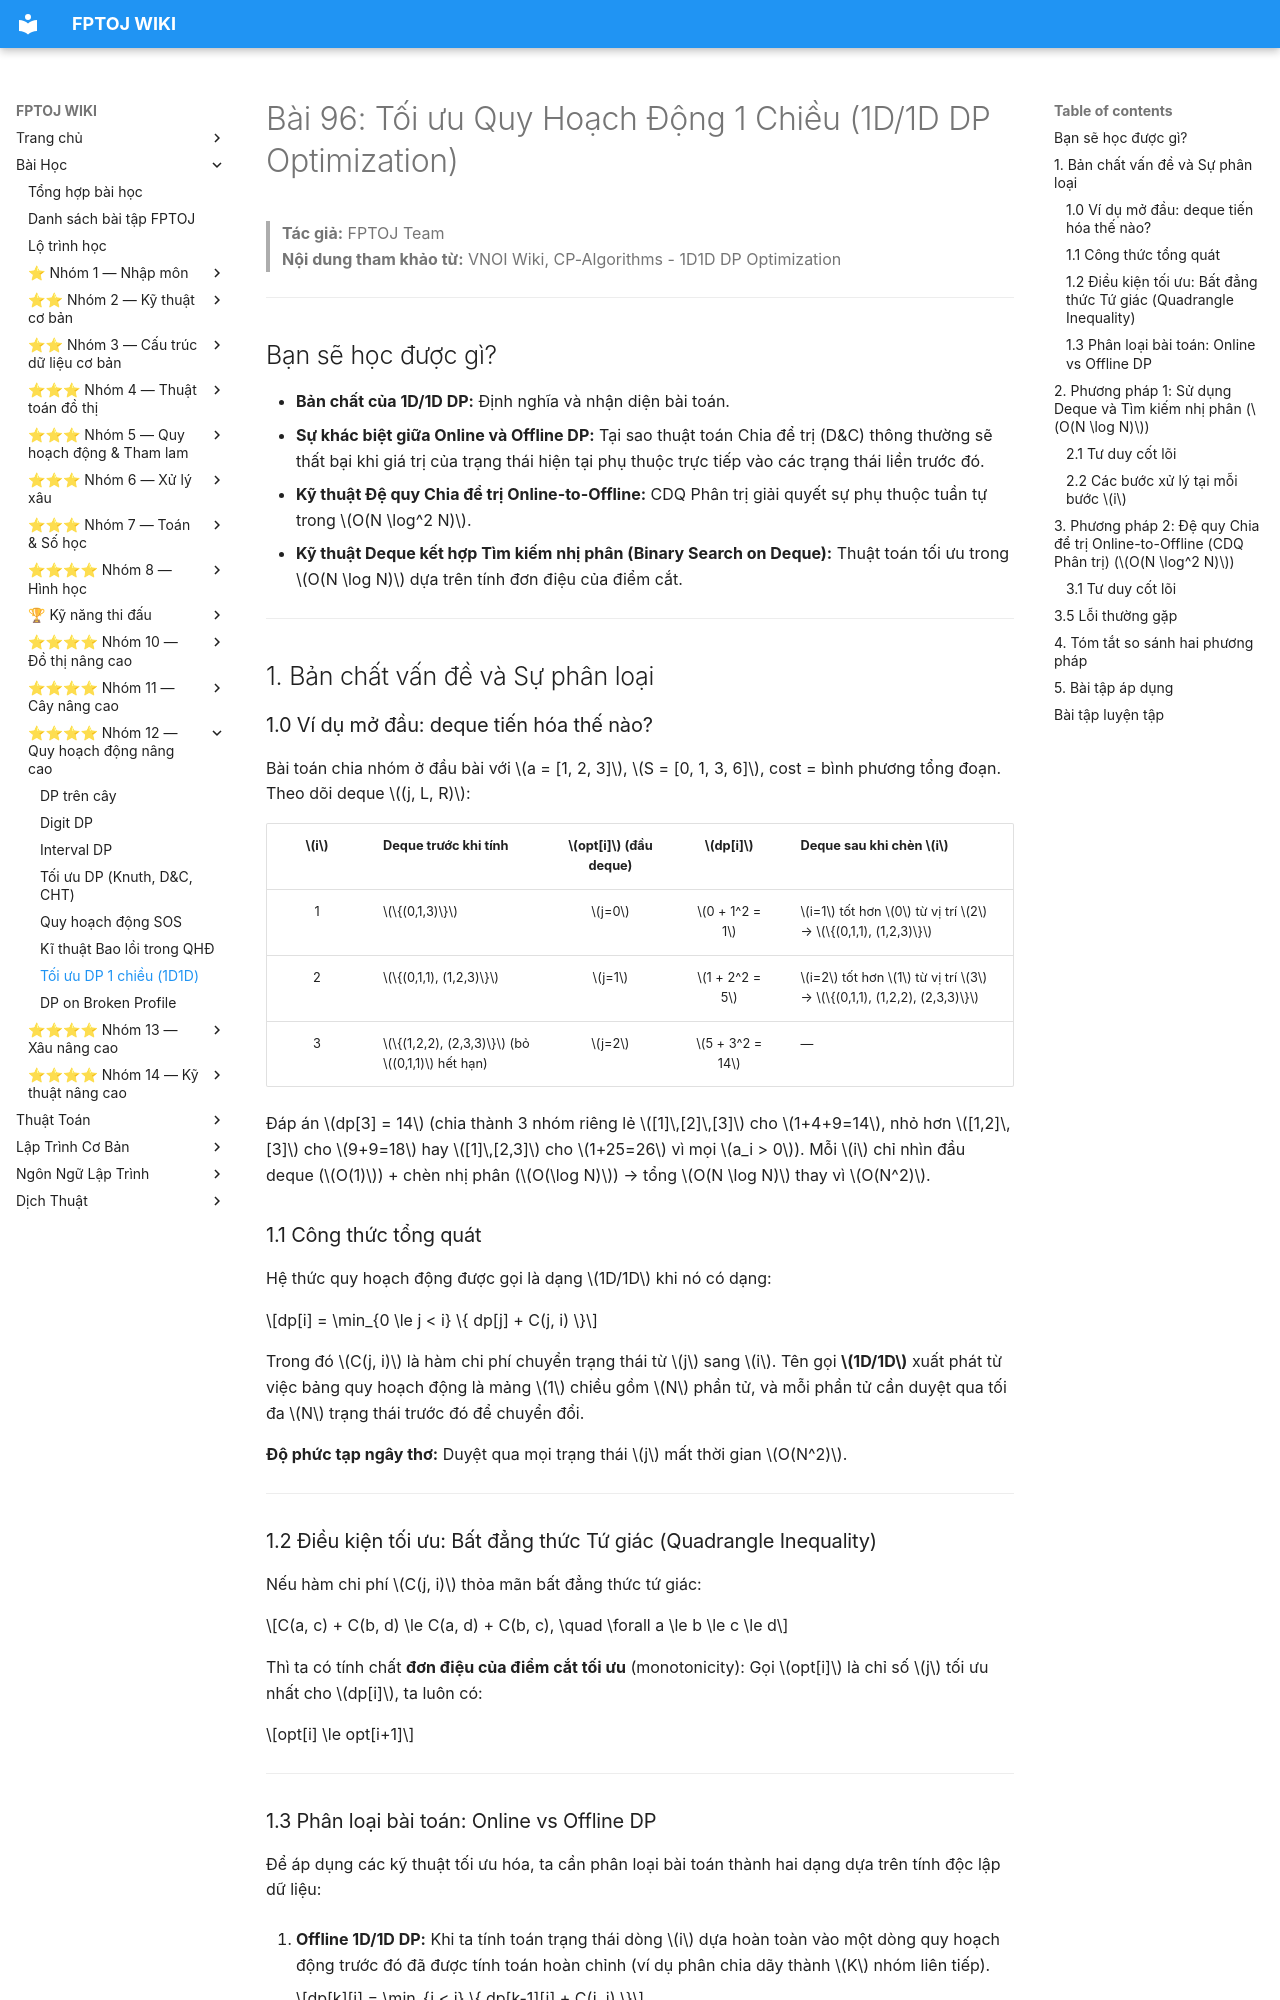

repository: FPTOJ-OJ/fptoj_wiki · page: lessons/dp-1d1d/index.html · generator: mkdocs

# Bài 96: Tối ưu Quy Hoạch Động 1 Chiều (1D/1D DP Optimization)

> **Tác giả:** FPTOJ Team<br>
> **Nội dung tham khảo từ:** VNOI Wiki, CP-Algorithms - 1D1D DP Optimization

---

## Bạn sẽ học được gì?

- **Bản chất của 1D/1D DP:** Định nghĩa và nhận diện bài toán.
- **Sự khác biệt giữa Online và Offline DP:** Tại sao thuật toán Chia để trị (D&C) thông thường sẽ thất bại khi giá trị của trạng thái hiện tại phụ thuộc trực tiếp vào các trạng thái liền trước đó.
- **Kỹ thuật Đệ quy Chia để trị Online-to-Offline:** CDQ Phân trị giải quyết sự phụ thuộc tuần tự trong $O(N \log^2 N)$.
- **Kỹ thuật Deque kết hợp Tìm kiếm nhị phân (Binary Search on Deque):** Thuật toán tối ưu trong $O(N \log N)$ dựa trên tính đơn điệu của điểm cắt.

---

## 1. Bản chất vấn đề và Sự phân loại

### 1.0 Ví dụ mở đầu: deque tiến hóa thế nào?

Bài toán chia nhóm ở đầu bài với $a = [1, 2, 3]$, $S = [0, 1, 3, 6]$, cost = bình phương tổng đoạn. Theo dõi deque $(j, L, R)$:

| $i$ | Deque trước khi tính | $opt[i]$ (đầu deque) | $dp[i]$ | Deque sau khi chèn $i$ |
|:---:|---------------------|:---:|:---:|:---|
| 1 | $\{(0,1,3)\}$ | $j=0$ | $0 + 1^2 = 1$ | $i=1$ tốt hơn $0$ từ vị trí $2$ → $\{(0,1,1), (1,2,3)\}$ |
| 2 | $\{(0,1,1), (1,2,3)\}$ | $j=1$ | $1 + 2^2 = 5$ | $i=2$ tốt hơn $1$ từ vị trí $3$ → $\{(0,1,1), (1,2,2), (2,3,3)\}$ |
| 3 | $\{(1,2,2), (2,3,3)\}$ (bỏ $(0,1,1)$ hết hạn) | $j=2$ | $5 + 3^2 = 14$ | — |

Đáp án $dp[3] = 14$ (chia thành 3 nhóm riêng lẻ $[1]\,[2]\,[3]$ cho $1+4+9=14$, nhỏ hơn $[1,2]\,[3]$ cho $9+9=18$ hay $[1]\,[2,3]$ cho $1+25=26$ vì mọi $a_i > 0$). Mỗi $i$ chỉ nhìn đầu deque ($O(1)$) + chèn nhị phân ($O(\log N)$) → tổng $O(N \log N)$ thay vì $O(N^2)$.

### 1.1 Công thức tổng quát

Hệ thức quy hoạch động được gọi là dạng $1D/1D$ khi nó có dạng:

$$dp[i] = \min_{0 \le j < i} \{ dp[j] + C(j, i) \}$$

Trong đó $C(j, i)$ là hàm chi phí chuyển trạng thái từ $j$ sang $i$. 
Tên gọi **$1D/1D$** xuất phát từ việc bảng quy hoạch động là mảng $1$ chiều gồm $N$ phần tử, và mỗi phần tử cần duyệt qua tối đa $N$ trạng thái trước đó để chuyển đổi.

**Độ phức tạp ngây thơ:** Duyệt qua mọi trạng thái $j$ mất thời gian $O(N^2)$.

---

### 1.2 Điều kiện tối ưu: Bất đẳng thức Tứ giác (Quadrangle Inequality)
Nếu hàm chi phí $C(j, i)$ thỏa mãn bất đẳng thức tứ giác:

$$C(a, c) + C(b, d) \le C(a, d) + C(b, c), \quad \forall a \le b \le c \le d$$

Thì ta có tính chất **đơn điệu của điểm cắt tối ưu** (monotonicity): Gọi $opt[i]$ là chỉ số $j$ tối ưu nhất cho $dp[i]$, ta luôn có:

$$opt[i] \le opt[i+1]$$

---
